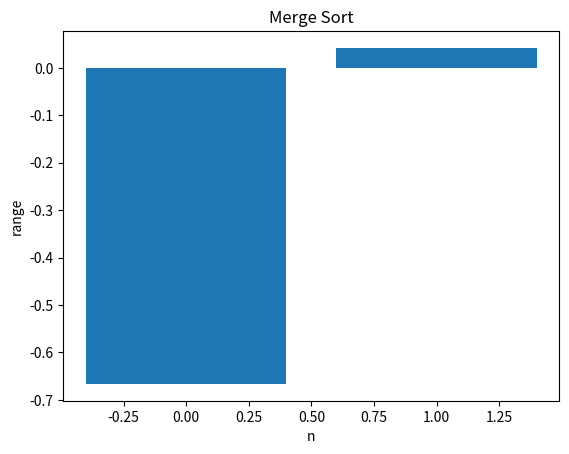
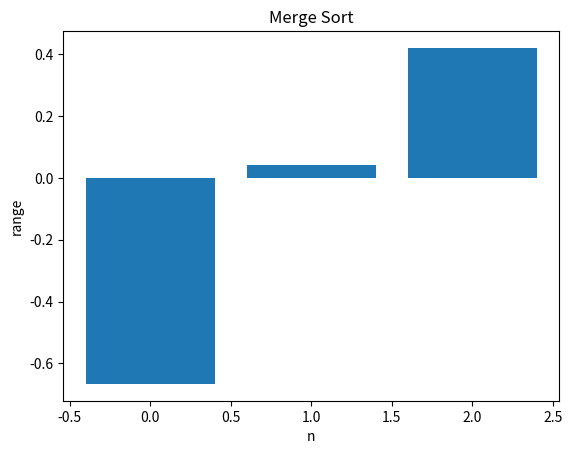
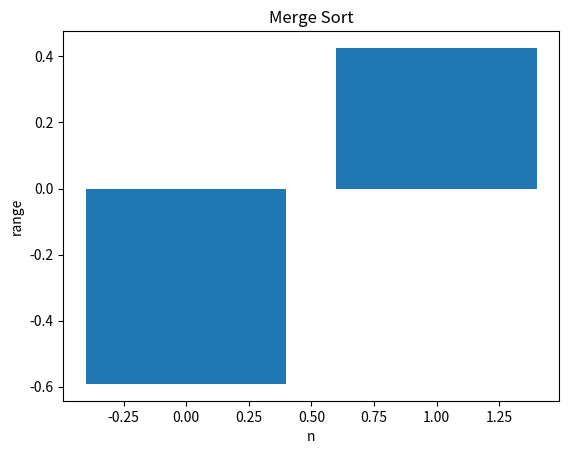
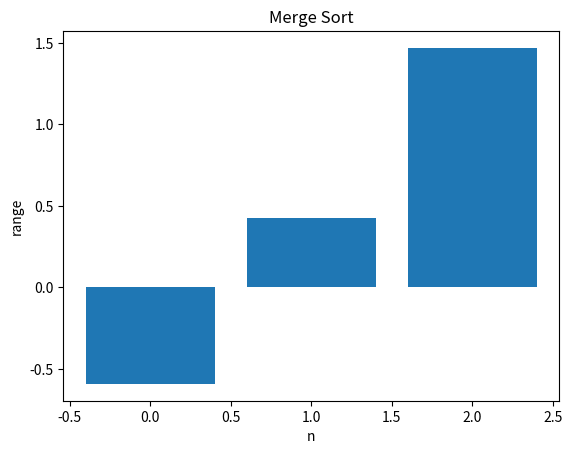
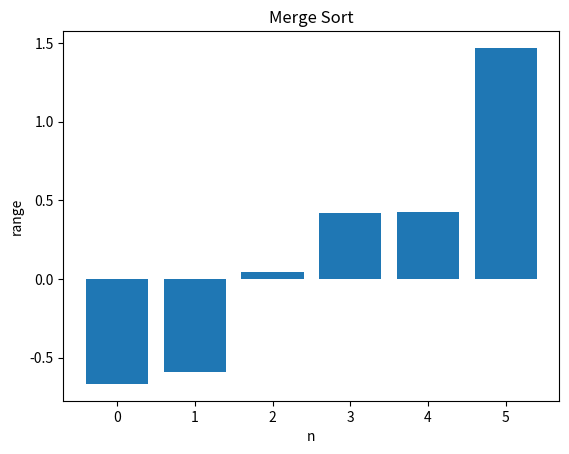
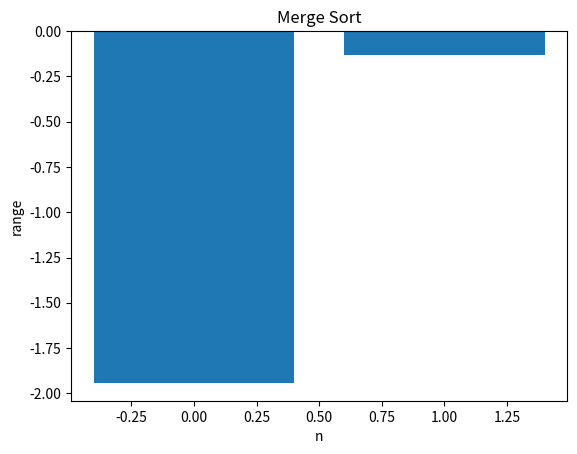
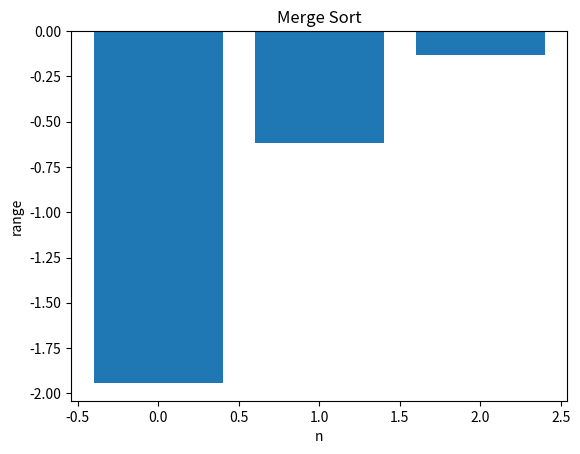
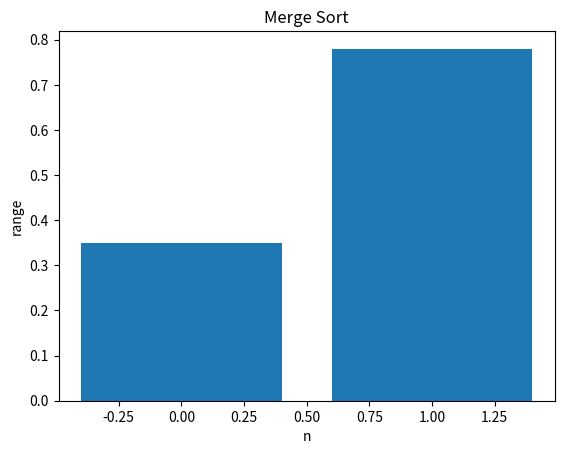
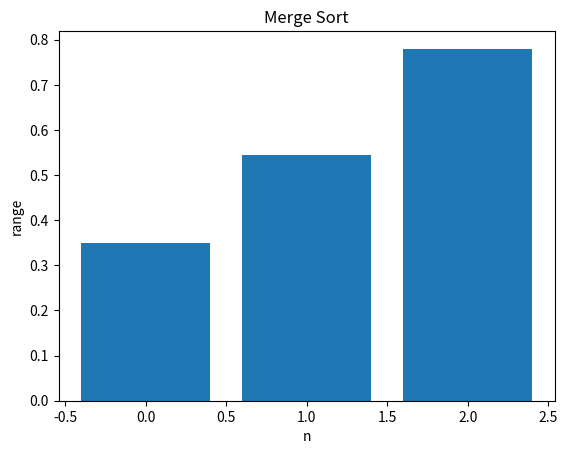
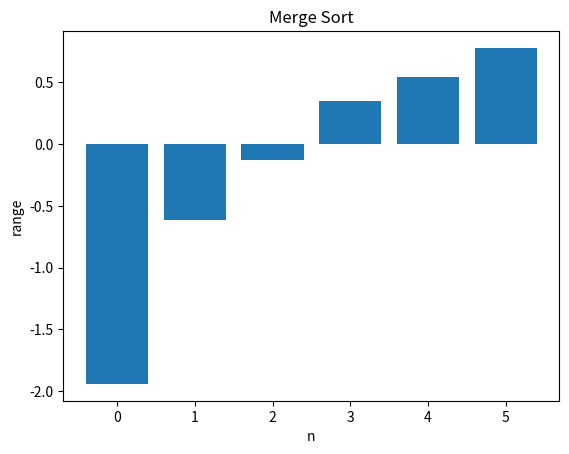
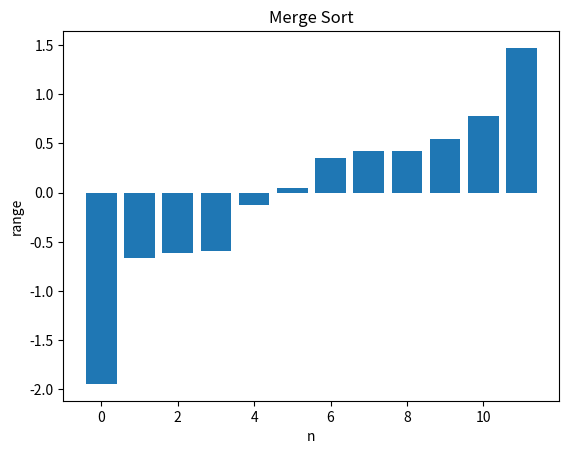
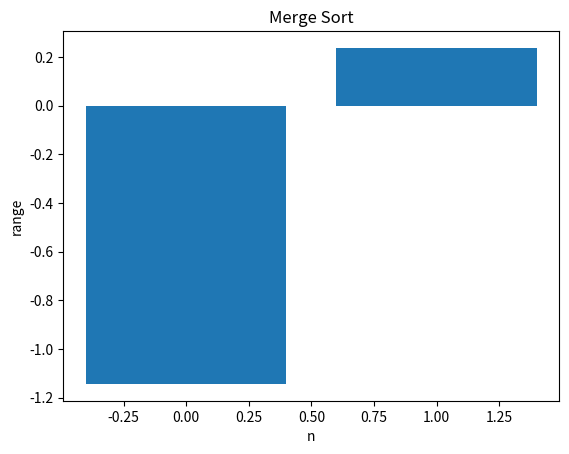
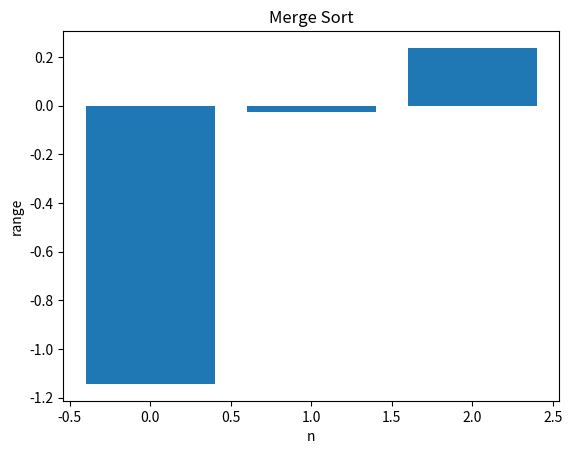
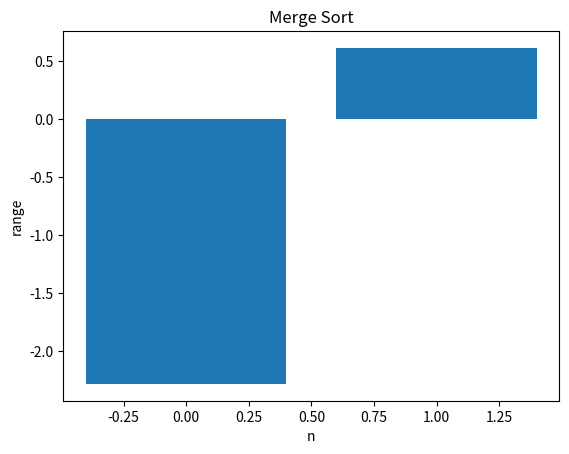
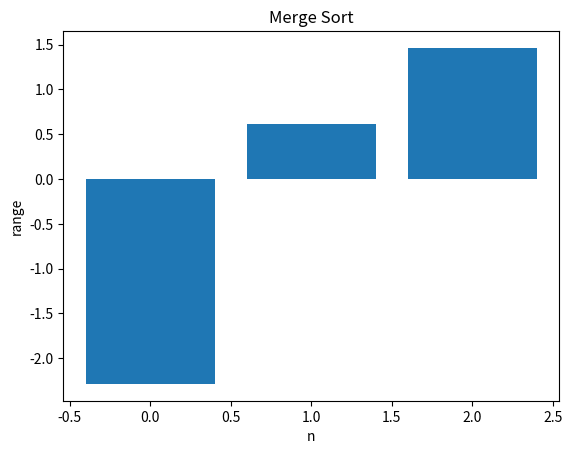
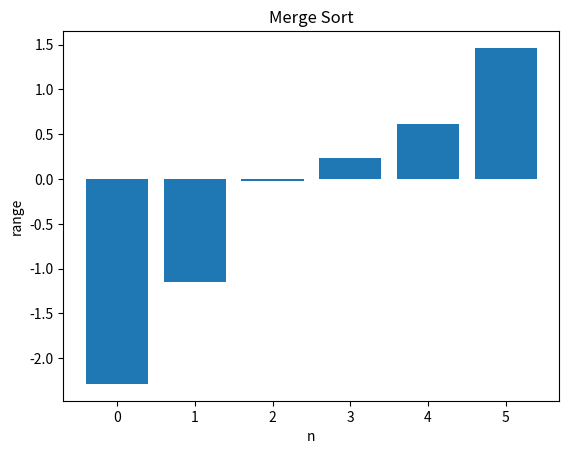

The script that saved these images, in order:
# -*- coding: utf-8 -*-
"""
Created on Wed Nov 30 06:16:13 2016

[redacted]
"""
#%%
import matplotlib as mpl
import matplotlib.pyplot as plt
import matplotlib.cbook 

def plot(b):
 x = [x for x in range(len(b))]
 plt.figure()
 plt.bar(x, b)
 plt.xlabel('n')
 plt.ylabel('range')
 plt.title('Merge Sort')
 plt.show()
 plt.clf

def MS(a):
    if len(a)<=1:
        return a
    #Divide pat of the algorithm it divides the array to two halfs
    mid = int(len(a)/2)
    left = MS(a[:mid])
    right = MS(a[mid:])
    #merge right and left subarray
    return merge(left,right)
    
#Merge function
def merge(left, right):
    result = []
    #while there are elements in the left and right sub arrays
    while len(left) > 0 and len(right) > 0:
        #if the left most element of the left array is smaller than that of the right append left
        #else append right
        if left[0] <= right[0]:
            result.append(left[0])
            left = left[1:]
        else:
            result.append(right[0])
            right = right[1:]
    if len(left)>0:
        result += left
    if len(right) > 0:
        result += right
    print('.')
    #plotting function, defined above
    plot(result)    
    #return the merged subarrays
    return result
    
#array of randomly generated data points   
a = [0.420537845,
-0.666325377,
0.042048214,
1.469388735,
0.425725375,
-0.591544449,
-0.616147418,
-0.130454509,
-1.943608368,
0.544706609,
0.348696858,
0.780023584,
-0.026968792,
0.236619826,
-1.144126145,
1.462217369,
-2.285578375,
0.61198989,
1.135047114,
-0.125750148,
0.02138222,
-1.80595634,
0.258627324,
-0.863337846,
1.001092187,
-0.727876568,
0.641880433,
0.309447614,
1.550947673,
-1.300154508,
0.774848559,
-0.546569936,
-0.06280743,
-1.627167876,
0.295433438,
0.075231128,
2.48041033,
-0.21824917,
1.603480086,
0.840684606,
1.306054855,
-1.767830327,
-0.135703431,
0.957595603,
-0.709947017,
0.452175755,
1.025507572,
-2.195356501,
0.210578719,
0.80093514]


B = MS(a)
